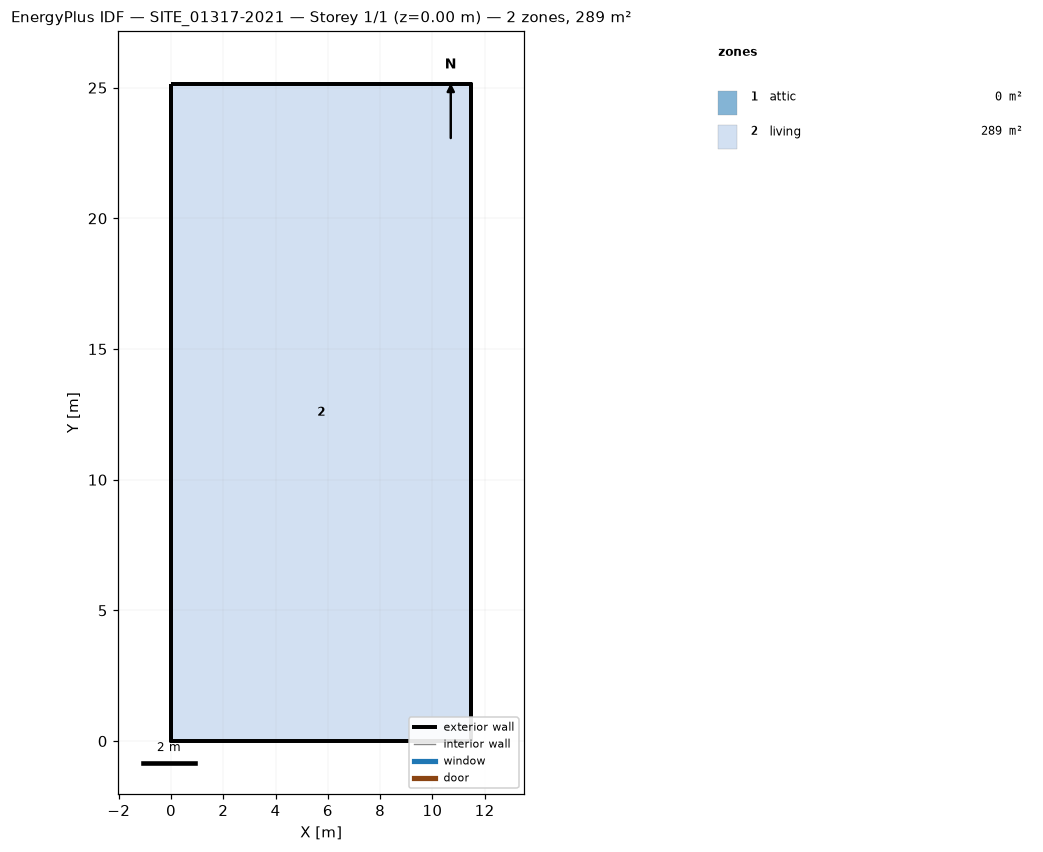
=== STOREY PLAN SPEC (per zone: floor XY polygon, exterior-wall plan segments, windows/doors) ===
zone 1: attic  (0.0 m²)
  exterior wall: (11.49, 0.00) – (11.49, 25.14) – (11.49, 12.57)  [37.7 m]
  exterior wall: (0.00, 25.14) – (0.00, 0.00) – (0.00, 12.57)  [37.7 m]
zone 2: living  (288.9 m²)
  floor: (0.00, 0.00) (0.00, 25.14) (11.49, 25.14) (11.49, 0.00)
  exterior wall: (0.00, 0.00) – (11.49, 0.00)  [11.5 m]
  exterior wall: (11.49, 0.00) – (11.49, 25.14)  [25.1 m]
  exterior wall: (11.49, 25.14) – (0.00, 25.14)  [11.5 m]
  exterior wall: (0.00, 25.14) – (0.00, 0.00)  [25.1 m]

=== DERIVED (storey summary) ===
Building: SITE_01317-2021
Storey: 1 of 1  (floor level z = 0.00 m)
Storey gross floor area: 288.9 m²
Zones on this storey: 2
  - attic: floor 0.0 m²; exterior wall 75.4 m (105.4 m²); WWR 0.0%
  - living: floor 288.9 m²; exterior wall 73.3 m (229.6 m²); WWR 0.0%
Zone adjacency: (none detected)